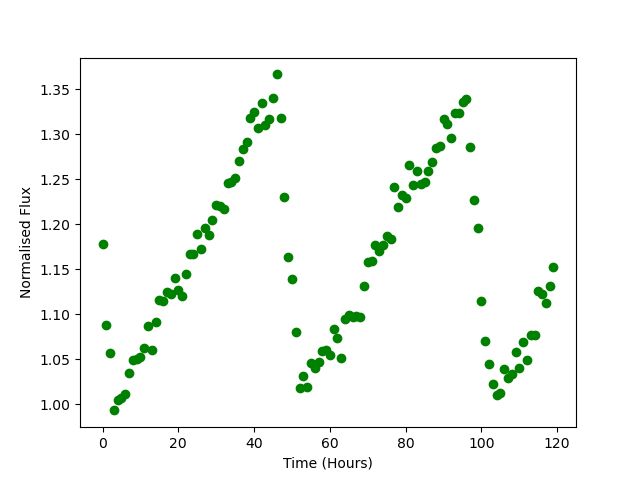

Source data for this figure (header and first rows):
Time, Flux
0.0, 1.178
1.0, 1.088
2.0, 1.057
3.0, 0.993
4.0, 1.004
5.0, 1.007
6.0, 1.011
7.0, 1.034
8.0, 1.049
9.0, 1.05
10.0, 1.052
11.0, 1.062
12.0, 1.087
13.0, 1.06
14.0, 1.091
15.0, 1.115
16.0, 1.114
17.0, 1.125
18.0, 1.122
19.0, 1.14
20.0, 1.127
21.0, 1.12
22.0, 1.144
23.0, 1.166
24.0, 1.166
25.0, 1.189
26.0, 1.172
27.0, 1.196
28.0, 1.188
29.0, 1.204
30.0, 1.222
31.0, 1.22
32.0, 1.217
33.0, 1.245
34.0, 1.246
35.0, 1.251
36.0, 1.27
37.0, 1.284
38.0, 1.291
39.0, 1.318
40.0, 1.325
41.0, 1.307
42.0, 1.334
43.0, 1.31
44.0, 1.316
45.0, 1.34
46.0, 1.366
47.0, 1.317
48.0, 1.23
49.0, 1.163
50.0, 1.139
51.0, 1.081
52.0, 1.017
53.0, 1.031
54.0, 1.018
55.0, 1.045
56.0, 1.041
57.0, 1.046
58.0, 1.06
59.0, 1.06
... 60 more rows
